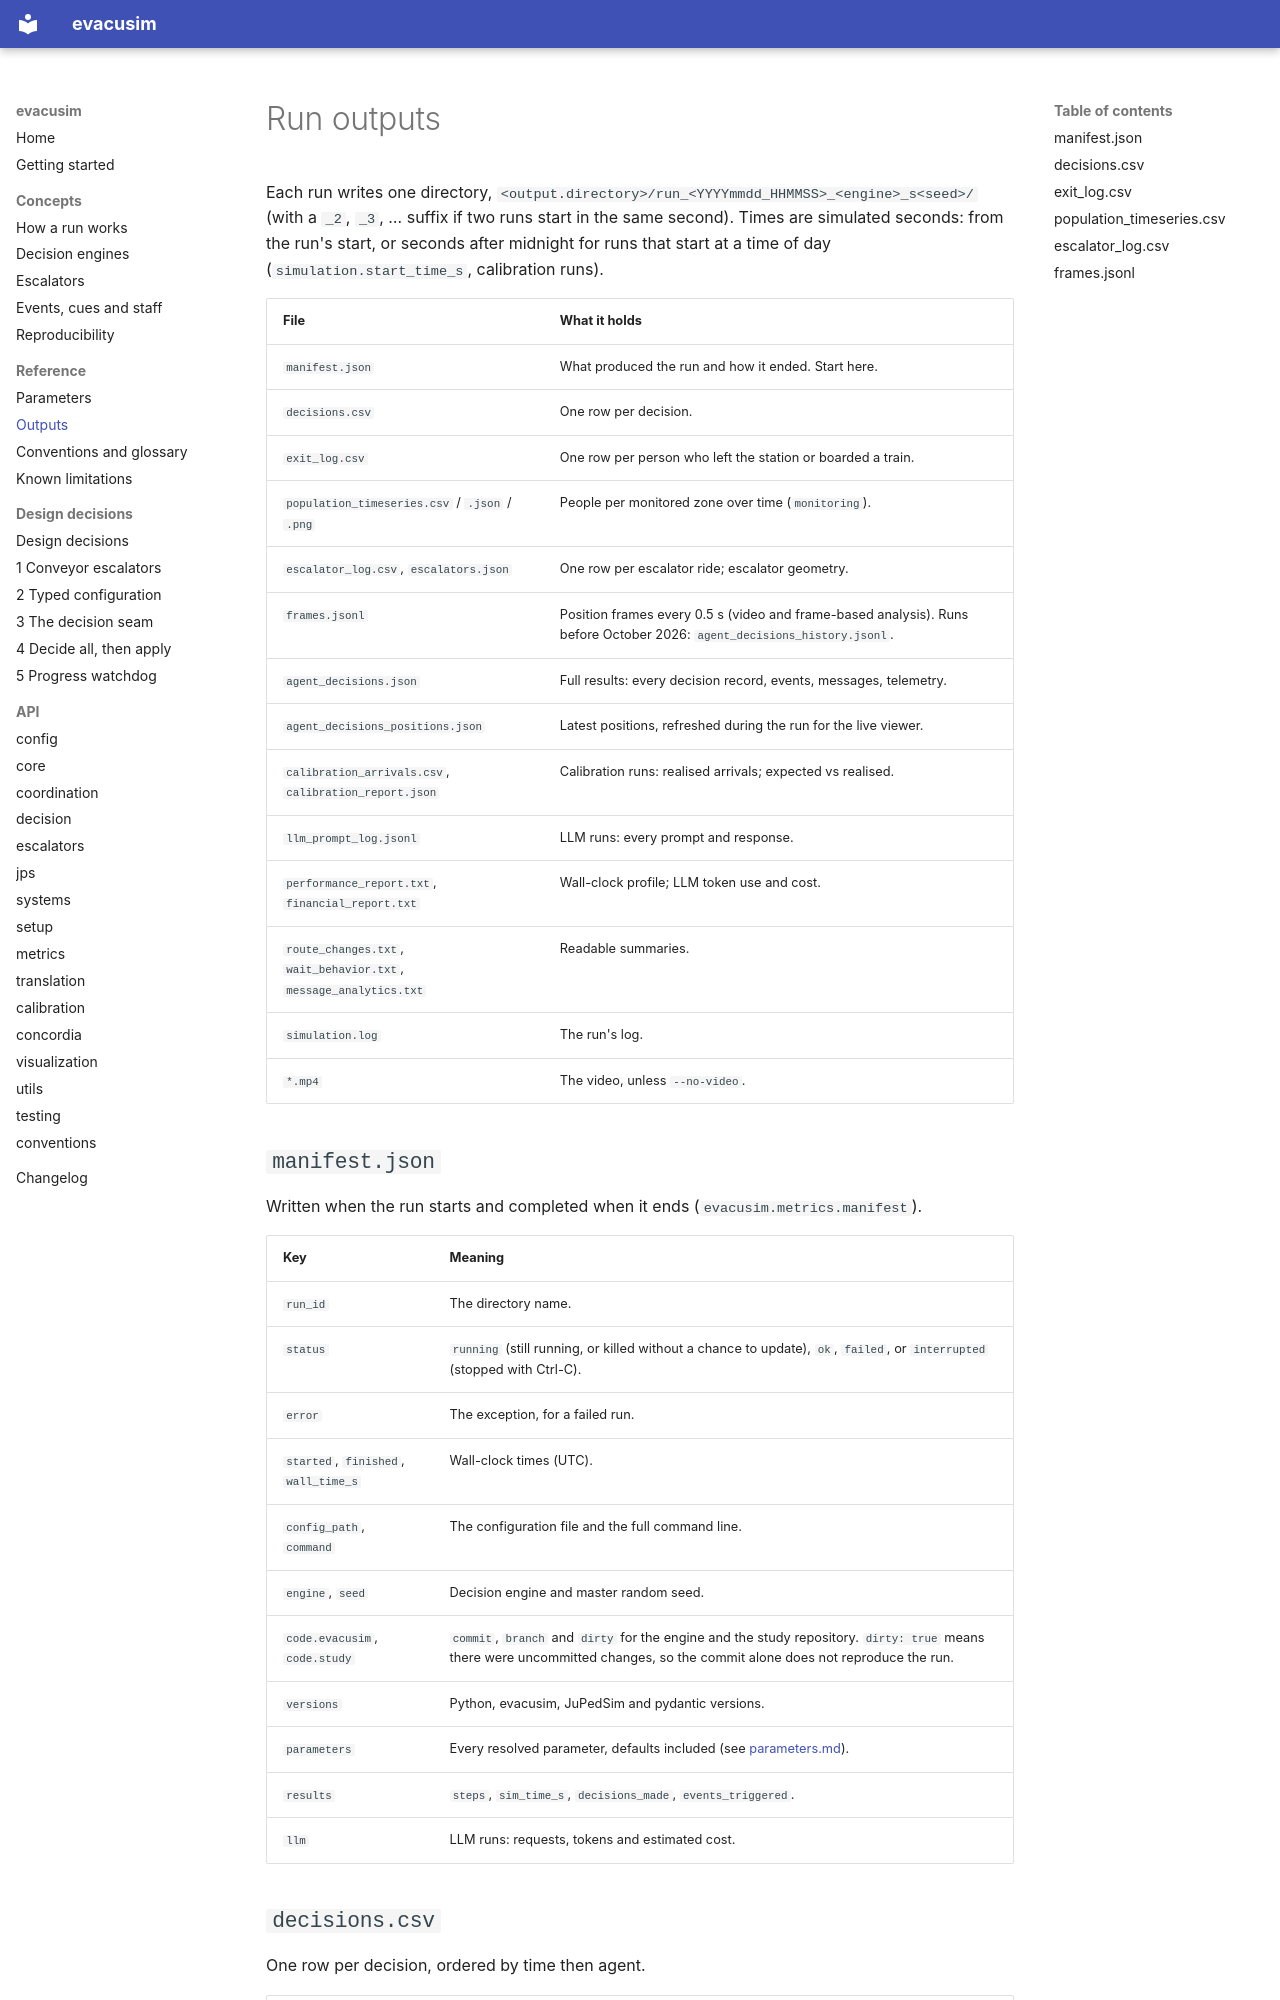

repository: MJones235/llm-evacuation-sim · page: outputs/index.html · generator: mkdocs

# Run outputs

Each run writes one directory, `<output.directory>/run_<YYYYmmdd_HHMMSS>_<engine>_s<seed>/`
(with a `_2`, `_3`, … suffix if two runs start in the same second). Times are
simulated seconds: from the run's start, or seconds after midnight for runs
that start at a time of day (`simulation.start_time_s`, calibration runs).

| File | What it holds |
|---|---|
| `manifest.json` | What produced the run and how it ended. Start here. |
| `decisions.csv` | One row per decision. |
| `exit_log.csv` | One row per person who left the station or boarded a train. |
| `population_timeseries.csv` / `.json` / `.png` | People per monitored zone over time (`monitoring`). |
| `escalator_log.csv`, `escalators.json` | One row per escalator ride; escalator geometry. |
| `frames.jsonl` | Position frames every 0.5 s (video and frame-based analysis). Runs before October 2026: `agent_decisions_history.jsonl`. |
| `agent_decisions.json` | Full results: every decision record, events, messages, telemetry. |
| `agent_decisions_positions.json` | Latest positions, refreshed during the run for the live viewer. |
| `calibration_arrivals.csv`, `calibration_report.json` | Calibration runs: realised arrivals; expected vs realised. |
| `llm_prompt_log.jsonl` | LLM runs: every prompt and response. |
| `performance_report.txt`, `financial_report.txt` | Wall-clock profile; LLM token use and cost. |
| `route_changes.txt`, `wait_behavior.txt`, `message_analytics.txt` | Readable summaries. |
| `simulation.log` | The run's log. |
| `*.mp4` | The video, unless `--no-video`. |

## `manifest.json`

Written when the run starts and completed when it ends
(`evacusim.metrics.manifest`).

| Key | Meaning |
|---|---|
| `run_id` | The directory name. |
| `status` | `running` (still running, or killed without a chance to update), `ok`, `failed`, or `interrupted` (stopped with Ctrl-C). |
| `error` | The exception, for a failed run. |
| `started`, `finished`, `wall_time_s` | Wall-clock times (UTC). |
| `config_path`, `command` | The configuration file and the full command line. |
| `engine`, `seed` | Decision engine and master random seed. |
| `code.evacusim`, `code.study` | `commit`, `branch` and `dirty` for the engine and the study repository. `dirty: true` means there were uncommitted changes, so the commit alone does not reproduce the run. |
| `versions` | Python, evacusim, JuPedSim and pydantic versions. |
| `parameters` | Every resolved parameter, defaults included (see [parameters.md](parameters.md)). |
| `results` | `steps`, `sim_time_s`, `decisions_made`, `events_triggered`. |
| `llm` | LLM runs: requests, tokens and estimated cost. |
